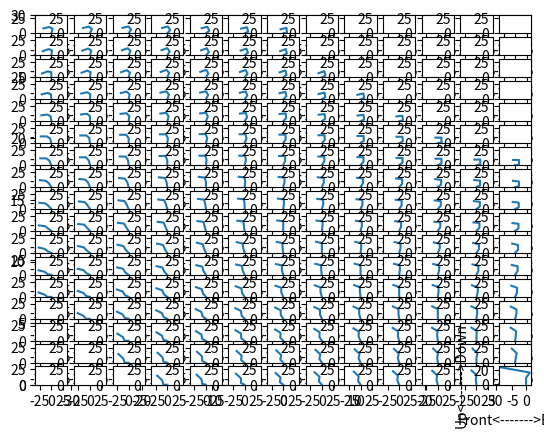

The script that saved this image:
import matplotlib
import matplotlib.pyplot as plt
from matplotlib.animation import FuncAnimation
import math
import numpy as np

# zaxis rotate motor를 제외한 sv1, sv2, sv3의 각도 값 저장
Org_sv1 = [170, 160, 150, 145, 140, 130, 120, 110, 100, 90, 80, 70, 60, 50, 40, 40, 30] 
Org_sv2 = [180, 175, 170, 160, 150, 135, 120, 110, 100, 90, 80, 70, 60, 50, 35, 25, 20] 
Org_sv3=  [180, 180, 175, 175, 175, 175, 180, 175, 175, 175, 170, 170, 165, 160, 160, 160, 155]
Hrz_sv1 = [-60,	-50, -40, -30, -20, -10, 0, 10, 20, 30 , 40, 50, 60]
Hrz_sv2 = [0, 0, 0, 0, 0, 0, 0,	10, 20, 30, 40, 50, 60]
Hrz_sv3 = [-60,	-50, -40, -30, -20, -10, 0, 0, 0, 0,0, 0, 0]


global ch_sv, d
global x_idx, y_idx
x_idx = 6
y_idx = 7
ch_sv = []
d=[8.4, 7.7, 13]


#figure = plt.figure()

def robot_test():  #하나씩 plot
    global y_idx, x_idx
    print(y_idx, " ", "Sv1 ",Org_sv1[y_idx]," Sv2 ", Org_sv2[y_idx], " Sv3 ", Org_sv3[y_idx])
    print(x_idx, " ", "Sv1 ",Hrz_sv1[x_idx]," Sv2 ", Hrz_sv2[x_idx], " Sv3 ", Hrz_sv3[x_idx])
    angle1 = abs(Org_sv1[y_idx]+Hrz_sv1[x_idx]-180)
    angle2 = angle1 + Org_sv2[y_idx]+Hrz_sv2[x_idx]-90
    angle3 = angle2 + Org_sv3[y_idx]+Hrz_sv3[x_idx]-90
    if angle1 > 180 or angle1 <0 or angle2 > 180 or angle2 <0 or angle3 > 180 or angle3 <0: return
    print(angle1 , " ", angle2, " ",  angle3 )

    plt.cla()
    x1 = d[0]*math.cos(angle1*math.pi/180)
    x2 = x1+d[1]*math.cos(angle2*math.pi/180)
    x3 = x2+d[2]*math.cos(angle3*math.pi/180)
    y1 = d[0]*math.sin(angle1*math.pi/180)
    y2 = y1+d[1]*math.sin(angle2*math.pi/180)
    y3 = y2+d[2]*math.sin(angle3*math.pi/180)
    
    plt.xlim([-35,35])
    plt.ylim([0,30])
    plt.plot([0, x1, x2, x3], [0, y1, y2, y3])
    plt.pause(0.6)
    
def over_under_chk():
    angle1 = abs(Org_sv1[y_idx]+Hrz_sv1[x_idx]-180)
    angle2 = angle1 + Org_sv2[y_idx]+Hrz_sv2[x_idx]-90
    angle3 = angle2 + Org_sv3[y_idx]+Hrz_sv3[x_idx]-90
    if angle1 > 180 or angle1 <0 or angle2 > 180 or angle2 <0 or angle3 > 180 or angle3 <0: return False
    return True
def robot_command(cmd):
    global y_idx, x_idx
    if cmd == 'w' :
        if y_idx+1 <= 16 :
            y_idx=y_idx+1
            if(not over_under_chk()) : y_idx = y_idx -1
    elif cmd == 's':
        if y_idx-1 >= 0:
            y_idx = y_idx -1
            if(not over_under_chk()) : y_idx = y_idx +1
    elif cmd == 'a':
        if x_idx - 1 >= 0:
            x_idx = x_idx -1
            if(not over_under_chk()) : x_idx = x_idx +1 
    elif cmd == 'd':
        if x_idx + 1 <= 12:
            x_idx = x_idx + 1
            if(not over_under_chk()) : x_idx = x_idx -1
            
def robot_test2(row, col ,n): #all plot
    
    print(n,"row",row, " ", "Sv1 ",Org_sv1[row]," Sv2 ", Org_sv2[row], " Sv3 ", Org_sv3[row])
    print(n,"col",col, " ", "Sv1 ",Hrz_sv1[col]," Sv2 ", Hrz_sv2[col], " Sv3 ", Hrz_sv3[col])
    if (Org_sv1[row]+Hrz_sv1[col] > 180 or Org_sv1[row]+Hrz_sv1[col] <0 
        or Org_sv2[row]+Hrz_sv2[col] > 180 or Org_sv2[row]+Hrz_sv2[col] <0 
        or Org_sv3[row]+Hrz_sv3[col] > 180 or Org_sv3[row]+Hrz_sv3[col] <0): 
        plt.xlim([-35,35])
        plt.ylim([0,30])
        plt.subplot(17,13, n) # i max , j max , nums
        plt.plot(0, 0)
        return
    angle1 = abs(Org_sv1[row]+Hrz_sv1[col]-180)
    angle2 =Org_sv2[row]+Hrz_sv2[col]-90
    angle3 = Org_sv3[row]+Hrz_sv3[col]-90
    
    print(angle1 , " ", angle2, " ",  angle3 )

    x1 = d[0]*math.cos(angle1*math.pi/180)
    x2 = x1+d[1]*math.cos((angle1+angle2)*math.pi/180)
    x3 = x2+d[2]*math.cos((angle1+angle2+angle3)*math.pi/180)
    y1 = d[0]*math.sin(angle1*math.pi/180)
    y2 = y1+d[1]*math.sin((angle1+angle2)*math.pi/180)
    y3 = y2+d[2]*math.sin((angle1+angle2+angle3)*math.pi/180)
    
    plt.xlim([-35,35])
    plt.ylim([0,30])
    plt.subplot(17,13, n) # i max , j max , nums
    plt.plot([0, x1, x2, x3], [0, y1, y2, y3])
    
    

# while True: controll func
#    c = input(":")
#    if c != 's' and c != 'w' and c != 'a' and c != 'd': break
#    else :
#       robot_command(c)
#       robot_test()

plt.xlim([-35,35])
plt.ylim([0,30])
nums = 0
for i in range(0,17,1):
    for j in range(0,13,1):
        nums = nums + 1
        robot_test2(i,j,nums)
plt.xlabel("Front<------->Back")
plt.ylabel("Up<------->Down")
plt.show()    
